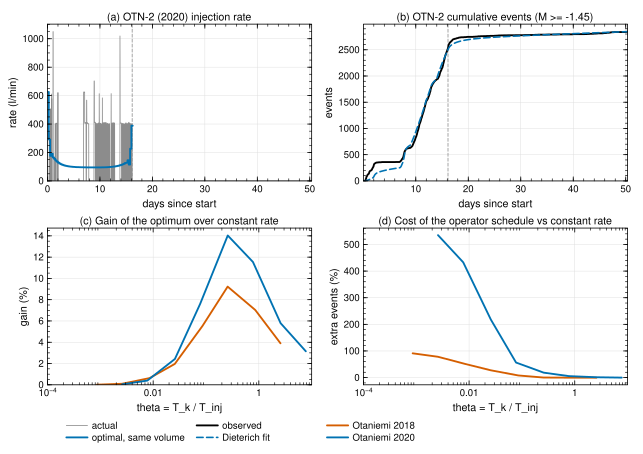

Data behind this chart, as committed beside it:
# (a) OTN-2 (2020) injection rate
days since start (actual), actual, days since start (optimal, same volume), optimal, same volume
0, 0, 0, 625.5
0.01389, 0, 0.25, 625.5
0.02778, 0, 0.25, 291.8
0.04167, 0, 0.5, 291.8
0.05556, 0, 0.5, 176.3
0.06944, 0, 0.75, 176.3
0.08333, 0, 0.75, 190.8
0.09722, 0, 1, 190.8
0.1111, 0, 1, 165.1
0.125, 0, 1.25, 165.1
0.1389, 0, 1.25, 155.3
0.1528, 0, 1.5, 155.3
0.1667, 0, 1.5, 143.8
0.1806, 0, 1.75, 143.8
0.1944, 0, 1.75, 135.4
0.2083, 0, 2, 135.4
0.2222, 0, 2, 128.2
0.2361, 0, 2.25, 128.2
0.25, 0, 2.25, 122.3
0.2639, 0, 2.5, 122.3
0.2778, 0, 2.5, 117.5
0.2917, 35, 2.75, 117.5
0.3056, 0, 2.75, 113.5
0.3194, 169, 3, 113.5
0.3333, 340, 3, 110.3
0.3472, 340, 3.25, 110.3
0.3611, 340, 3.25, 107.6
0.375, 340, 3.5, 107.6
0.3889, 340, 3.5, 105.4
0.4028, 151.1, 3.75, 105.4
0.4167, 0, 3.75, 103.5
0.4306, 0, 4, 103.5
0.4444, 0, 4, 102
0.4583, 0, 4.25, 102
0.4722, 0, 4.25, 100.8
0.4861, 0, 4.5, 100.8
0.5, 0, 4.5, 99.74
0.5139, 0, 4.75, 99.74
0.5278, 0, 4.75, 98.88
0.5417, 470, 5, 98.88
0.5556, 504, 5, 98.16
0.5694, 506, 5.25, 98.16
0.5833, 507, 5.25, 97.57
0.5972, 504, 5.5, 97.57
0.6111, 505, 5.5, 97.07
0.625, 0, 5.75, 97.07
0.6389, 0, 5.75, 96.66
0.6528, 0, 6, 96.66
0.6667, 0, 6, 96.31
0.6806, 0, 6.25, 96.31
0.6944, 0, 6.25, 96.03
0.7083, 0, 6.5, 96.03
0.7222, 0, 6.5, 95.78
0.7361, 0, 6.75, 95.78
0.75, 611, 6.75, 95.58
0.7639, 579, 7, 95.58
0.7778, 579, 7, 95.41
0.7917, 578, 7.25, 95.41
0.8056, 578, 7.25, 95.28
... 4,799 more rows
